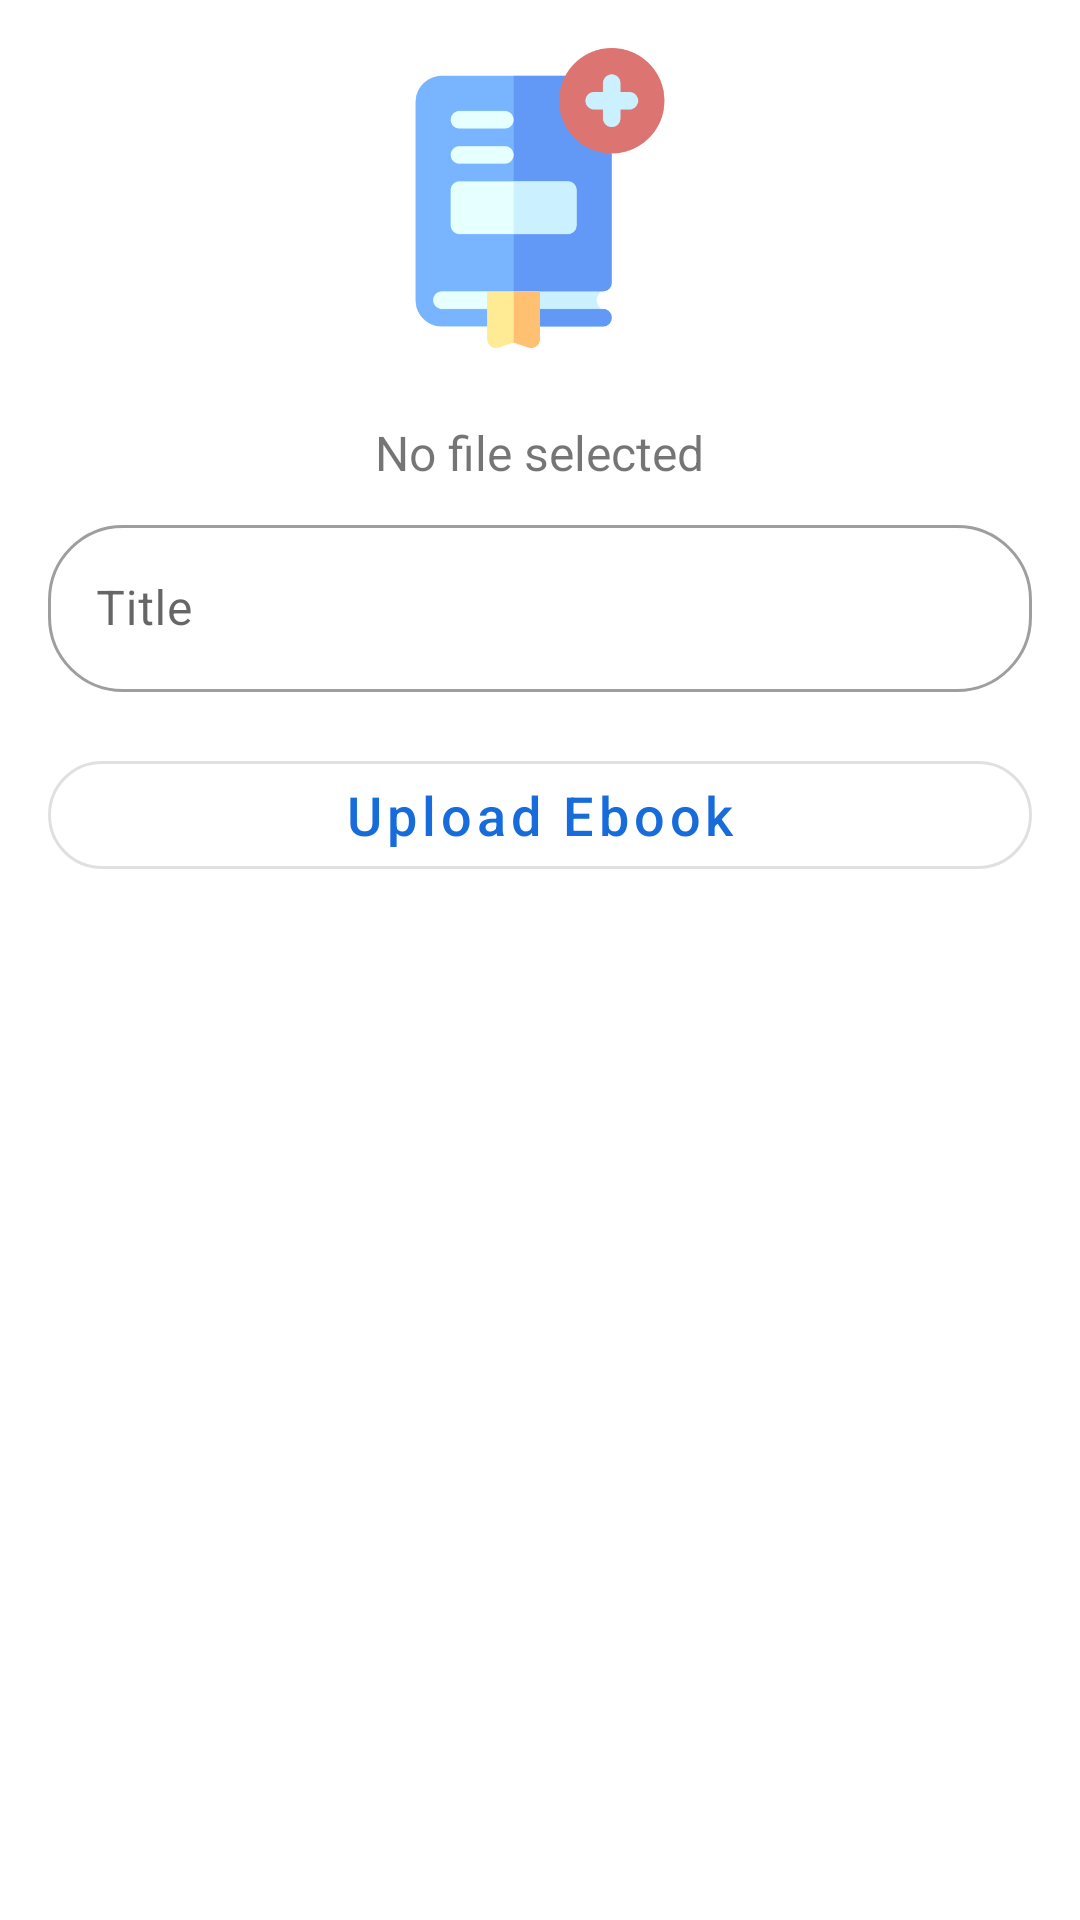

Reconstruct the res/layout file that produces this screen, plus the resources it refers to.
<!-- AndroidManifest.xml: application theme Theme.CollegeAppAdmin -->
<!-- res/layout/fragment_upload_ebook.xml -->
<?xml version="1.0" encoding="utf-8"?>
<ScrollView xmlns:android="http://schemas.android.com/apk/res/android"
    xmlns:tools="http://schemas.android.com/tools"
    android:layout_width="match_parent"
    android:layout_height="match_parent"
    xmlns:app="http://schemas.android.com/apk/res-auto"
    tools:context=".fragment.UploadEbookFragment">


        <LinearLayout
            android:layout_width="match_parent"
            android:layout_height="match_parent"
            android:layout_gravity="center_horizontal"
            android:padding="16dp"
            android:orientation="vertical">


            <ImageView
                android:id="@+id/AddEbookPdf"
                android:layout_width="100dp"
                android:layout_height="100dp"
                android:src="@drawable/add_book"
                android:layout_gravity="center"
                android:layout_marginBottom="24dp"
                />

            <TextView
                android:layout_width="wrap_content"
                android:layout_height="wrap_content"
                android:text="No file selected"
                android:textSize="16sp"
                android:layout_gravity="center"
                android:id="@+id/pdfName"
                android:layout_marginBottom="8dp"/>




            <com.google.android.material.textfield.TextInputLayout
                android:layout_marginBottom="12dp"
                android:layout_width="match_parent"
                android:layout_height="wrap_content"
                android:hint="Title"
                style="@style/Widget.MaterialComponents.TextInputLayout.OutlinedBox"
                app:shapeAppearance="@style/Rounded">

                <com.google.android.material.textfield.TextInputEditText
                    android:layout_width="match_parent"
                    android:layout_height="wrap_content"
                    android:textSize="16sp"
                    android:id="@+id/EbookTitle"
                    />
            </com.google.android.material.textfield.TextInputLayout>

            <com.google.android.material.button.MaterialButton
                android:id="@+id/UploadEbookBtn"
                android:layout_marginTop="5dp"
                android:layout_marginBottom="12dp"

                android:layout_width="match_parent"
                android:layout_height="wrap_content"
                app:shapeAppearance="@style/Rounded"
                android:text="Upload Ebook"
                android:textAllCaps="false"
                android:textSize="18sp"
                style="@style/Widget.MaterialComponents.Button.OutlinedButton"/>




        </LinearLayout>

</ScrollView>
<!-- resources referenced by this layout -->
<resources>
  <!-- drawable add_book: png bitmap (drawable, 13131 bytes) -->
  <style name="Rounded" parent="ShapeAppearance.MaterialComponents.SmallComponent">
          <item name="cornerFamily">rounded</item>
          <item name="cornerSize">25dp</item>
      </style>
  <style name="Theme.CollegeAppAdmin" parent="Theme.MaterialComponents.DayNight.DarkActionBar">
          
          <item name="colorPrimary">@color/startColor</item>
          <item name="colorPrimaryVariant">@color/startColor2</item>
          <item name="colorOnPrimary">@color/white</item>
          
          <item name="colorSecondary">@color/endColor</item>
          <item name="colorSecondaryVariant">@color/endColor</item>
          <item name="colorOnSecondary">@color/black</item>
          
          <item name="android:statusBarColor" tools:targetApi="l">?attr/colorPrimaryVariant</item>
          
      </style>
  <color name="startColor">#186bda</color>
  <color name="startColor2">#0C62D5</color>
  <color name="white">#FFFFFFFF</color>
  <color name="endColor">#0176C4</color>
  <color name="black">#FF000000</color>
</resources>
